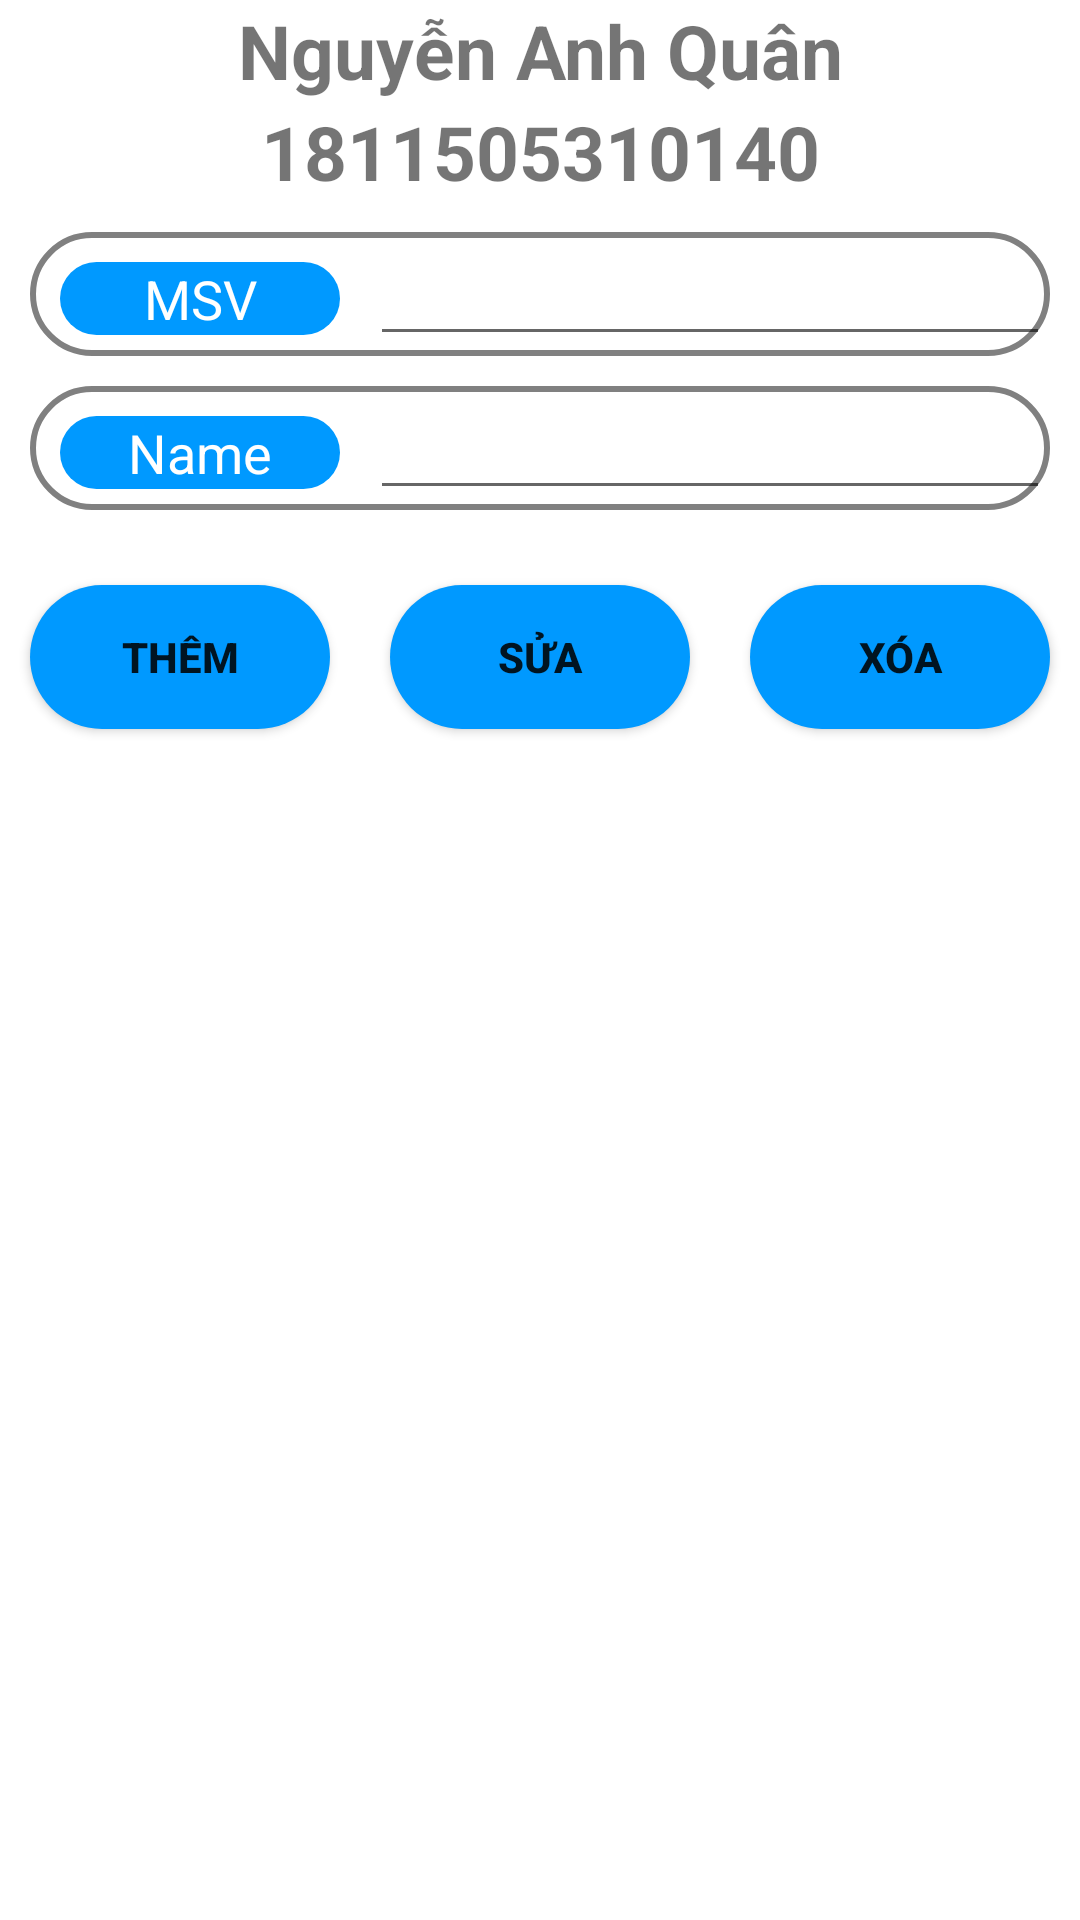

Reconstruct the res/layout file that produces this screen, plus the resources it refers to.
<!-- AndroidManifest.xml: application theme Theme.SQLiteBasic -->
<!-- res/layout/activity_main.xml -->
<?xml version="1.0" encoding="utf-8"?>
<RelativeLayout xmlns:android="http://schemas.android.com/apk/res/android"
    xmlns:app="http://schemas.android.com/apk/res-auto"
    xmlns:tools="http://schemas.android.com/tools"
    android:layout_width="match_parent"
    android:layout_height="match_parent"
    tools:context=".MainActivity">

    <TextView
        android:layout_width="match_parent"
        android:layout_height="wrap_content"
        android:text="Nguyễn Anh Quân"
        android:textSize="25dp"
        android:textStyle="bold"
        android:gravity="center"
        android:id="@+id/name"/>

    <TextView
        android:id="@+id/msv"
        android:layout_width="match_parent"
        android:layout_height="wrap_content"
        android:text="1811505310140"
        android:textSize="25dp"
        android:textStyle="bold"
        android:gravity="center"
        android:layout_marginBottom="10dp"
        android:layout_below="@+id/name"/>

    <LinearLayout
        android:id="@+id/linearmsv"
        android:layout_width="match_parent"
        android:layout_height="wrap_content"
        android:weightSum="3"
        android:orientation="horizontal"
        android:background="@drawable/round_border"
        android:layout_marginBottom="10dp"
        android:layout_below="@+id/msv"
        android:layout_marginRight="10dp"
        android:layout_marginLeft="10dp">

        <TextView
            android:layout_weight="2"
            android:id="@+id/tv_msv"
            android:textColor="#fff"
            android:textSize="18sp"
            android:text="MSV"
            android:layout_width="match_parent"
            android:layout_height="wrap_content"
            android:gravity="center"
            android:background="@drawable/round_bg"
            android:layout_marginLeft="10dp"
            android:layout_marginRight="10dp"/>

        <EditText
            android:layout_weight="1"
            android:inputType="number"
            android:layout_width="match_parent"
            android:layout_height="wrap_content"
            android:id="@+id/ed_msv"/>

    </LinearLayout>

    <LinearLayout
        android:id="@+id/linearname"
        android:layout_width="match_parent"
        android:layout_height="wrap_content"
        android:weightSum="3"
        android:orientation="horizontal"
        android:background="@drawable/round_border"
        android:layout_marginBottom="10dp"
        android:layout_below="@+id/linearmsv"
        android:layout_marginRight="10dp"
        android:layout_marginLeft="10dp">

        <TextView
            android:layout_weight="2"
            android:id="@+id/tv_name"
            android:textColor="#fff"
            android:textSize="18sp"
            android:text="Name"
            android:layout_width="match_parent"
            android:layout_height="wrap_content"
            android:gravity="center"
            android:background="@drawable/round_bg"
            android:layout_marginLeft="10dp"
            android:layout_marginRight="10dp"/>

        <EditText
            android:layout_weight="1"
            android:layout_width="match_parent"
            android:layout_height="wrap_content"
            android:id="@+id/ed_name"/>

    </LinearLayout>
    <LinearLayout
        android:id="@+id/linearbtn"
        android:orientation="horizontal"
        android:weightSum="3"
        android:layout_width="match_parent"
        android:layout_height="wrap_content"
        android:layout_marginTop="5dp"
        android:layout_below="@+id/linearname">

        <Button
            android:layout_width="match_parent"
            android:layout_height="wrap_content"
            android:layout_weight="1"
            android:text="Thêm"
            android:id="@+id/btn_them"
            android:layout_margin="10dp"
            android:textStyle="bold"
            android:background="@drawable/round_bg"/>
        <Button
            android:layout_width="match_parent"
            android:layout_height="wrap_content"
            android:layout_weight="1"
            android:text="Sửa"
            android:id="@+id/btn_sua"
            android:layout_margin="10dp"
            android:textStyle="bold"
            android:background="@drawable/round_bg"/>
        <Button
            android:layout_width="match_parent"
            android:layout_height="wrap_content"
            android:layout_weight="1"
            android:text="Xóa"
            android:id="@+id/btn_xoa"
            android:layout_margin="10dp"
            android:textStyle="bold"
            android:background="@drawable/round_bg"/>

    </LinearLayout>
    <ListView
        android:id="@+id/list"
        android:layout_width="match_parent"
        android:layout_height="wrap_content"
        android:layout_below="@+id/linearbtn"
        android:layout_marginTop="10dp"/>

</RelativeLayout>
<!-- resources referenced by this layout -->
<resources>
  <!-- drawable round_bg (drawable) -->
  <?xml version="1.0" encoding="utf-8"?>
  <shape xmlns:android="http://schemas.android.com/apk/res/android">
      <solid android:color="@color/colorprimary"/>
      <corners android:radius="100dp"/>
  </shape>
  <!-- drawable round_border (drawable) -->
  <?xml version="1.0" encoding="utf-8"?>
  <shape android:shape="rectangle" xmlns:android="http://schemas.android.com/apk/res/android">
      <stroke android:color="@color/gray"
          android:width="2dp" />
      <corners android:radius="100dp"/>
  </shape>
  <style name="Theme.SQLiteBasic" parent="Theme.MaterialComponents.DayNight.DarkActionBar">
          
          <item name="colorPrimary">#0099ff</item>
          <item name="colorPrimaryVariant">@color/purple_700</item>
          <item name="colorOnPrimary">@color/white</item>
          
          <item name="colorSecondary">@color/teal_200</item>
          <item name="colorSecondaryVariant">@color/teal_700</item>
          <item name="colorOnSecondary">@color/black</item>
          
          <item name="android:statusBarColor" tools:targetApi="l">?attr/colorPrimaryVariant</item>
          
      </style>
  <color name="colorprimary">#0099ff</color>
  <color name="gray">#808080</color>
  <color name="purple_700">#FF3700B3</color>
  <color name="white">#FFFFFFFF</color>
  <color name="teal_200">#FF03DAC5</color>
  <color name="teal_700">#FF018786</color>
  <color name="black">#FF000000</color>
</resources>
